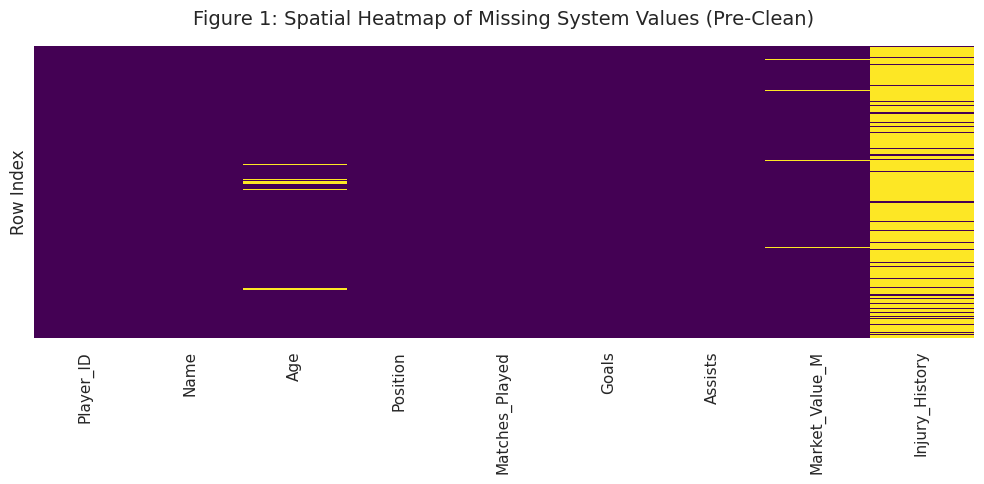
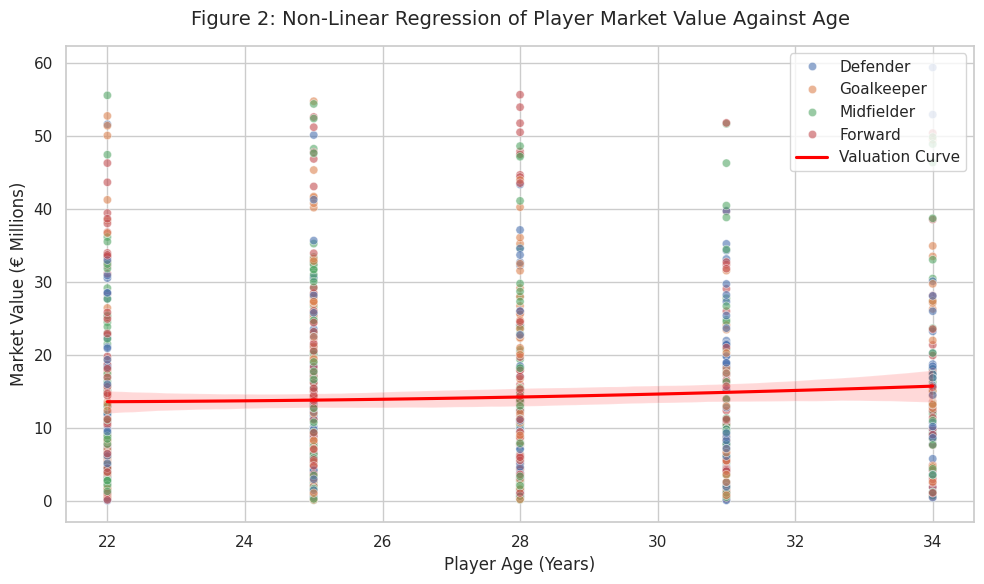
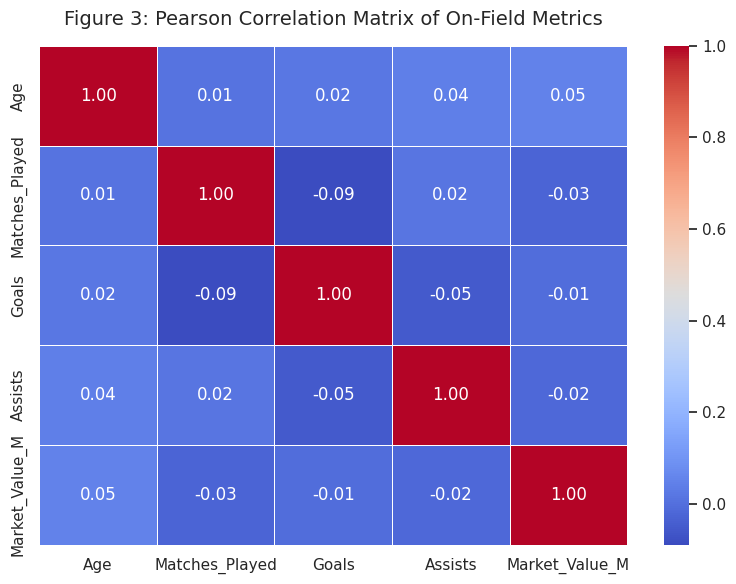

Python code for these plots, in order:
"""
Week 1 - Data Preprocessing and Exploratory Data Analysis
YuvaIntern | Virtual Data Science with Python | Summer Training 2026
Author  : Arpit Vats

Project : Sports Analytics Capstone (Premier League-style player metrics)
Purpose : Generate a SYNTHETIC player dataset that contains deliberate data-quality
          problems, clean it with a documented pipeline, and explore it visually.

DATA NOTE: No real or scraped data is used. All records are generated with NumPy
(seed = 42), so every number printed by this script is reproducible.

Outputs : visual_1_missing_heatmap.png, visual_2_age_vs_value.png,
          visual_3_correlation_matrix.png
"""

import numpy as np
import pandas as pd
import matplotlib.pyplot as plt
import seaborn as sns

sns.set_theme(style="whitegrid")
plt.rcParams['figure.figsize'] = (10, 6)

# ----------------------------------------------------------------------------
# STEP 1: GENERATE SYNTHETIC DATASET WITH DELIBERATE DATA-QUALITY ISSUES
# ----------------------------------------------------------------------------
np.random.seed(42)
n_records = 1000

# Injury_History is built from an OBJECT array so that np.nan stays a real missing
# value. (np.random.choice(['Yes', np.nan]) silently converts np.nan into the text
# 'nan', which pandas does not treat as missing, so fillna() would never fire.)
injury_choices = np.array(['Yes', np.nan], dtype=object)

data = {
    'Player_ID': [f"PL{1000 + i}" for i in range(n_records)],
    'Name': [f"Player_{i}" for i in range(n_records)],
    'Age': np.random.choice([22, 25, 28, 31, 34, np.nan], size=n_records,
                            p=[0.2, 0.3, 0.2, 0.15, 0.1, 0.05]),
    'Position': np.random.choice(['Forward', 'Midfielder', 'Defender', 'Goalkeeper'],
                                 size=n_records),
    'Matches_Played': np.random.randint(0, 38, size=n_records),
    'Goals': np.random.poisson(lam=4, size=n_records),
    'Assists': np.random.poisson(lam=3, size=n_records),
    'Market_Value_M': np.random.exponential(scale=15.0, size=n_records),
    'Injury_History': np.random.choice(injury_choices, size=n_records, p=[0.15, 0.85]),
}
df = pd.DataFrame(data)

# Inject intentional problems for the cleaning demonstration
df = pd.concat([df, df.iloc[:15]], ignore_index=True)           # 15 duplicate rows
df.loc[df['Market_Value_M'] > 60, 'Market_Value_M'] = np.nan    # extreme values -> missing

raw_df = df.copy()          # snapshot of the raw table (used for the Figure 1 heatmap)
raw_rows = len(raw_df)

print("--- RAW DATA INITIAL ASSESSMENT ---")
df.info()

# ----------------------------------------------------------------------------
# STEP 2: DATA CLEANING PIPELINE
# ----------------------------------------------------------------------------
# 1. Remove exact duplicates (same Player_ID)
duplicate_count = int(df.duplicated(subset=['Player_ID']).sum())
df = df.drop_duplicates(subset=['Player_ID'], keep='first')
unique_rows = len(df)

# Missing-value profile of the de-duplicated data (before imputation)
age_nulls = int(df['Age'].isnull().sum())
value_nulls = int(df['Market_Value_M'].isnull().sum())
injury_nulls = int(df['Injury_History'].isnull().sum())

# 2. Missing categorical data: a blank injury entry means "no recorded injury"
df['Injury_History'] = df['Injury_History'].fillna('No')

# 3. Missing market values: median of the player's own position (values are right-skewed)
df['Market_Value_M'] = df.groupby('Position')['Market_Value_M'].transform(
    lambda x: x.fillna(x.median()))

# 4. Missing ages: overall median, then cast to integer
df['Age'] = df['Age'].fillna(df['Age'].median()).astype(int)

# 5. Remove players with zero matches (avoids division by zero in per-match ratios)
zero_match_rows = int((df['Matches_Played'] == 0).sum())
df = df[df['Matches_Played'] > 0].copy()
clean_rows = len(df)

# Validation: the cleaned table must be complete and free of duplicates
assert df.isnull().sum().sum() == 0, "Missing values remain after cleaning"
assert not df['Player_ID'].duplicated().any(), "Duplicates remain after cleaning"

print("\n--- CLEANED DATA ASSESSMENT ---")
df.info()

print("\n--- CLEANING SUMMARY ---")
print(f"Raw rows                      : {raw_rows}")
print(f"Duplicate rows removed        : {duplicate_count}  -> {unique_rows} unique players")
print(f"Missing Age (unique rows)     : {age_nulls} ({age_nulls / unique_rows:.1%})")
print(f"Missing Market_Value_M        : {value_nulls}")
print(f"Missing Injury_History        : {injury_nulls} ({injury_nulls / unique_rows:.1%})")
print(f"Zero-match players removed    : {zero_match_rows}")
print(f"Clean rows for analysis       : {clean_rows}")
print("Injury_History after cleaning  :", df['Injury_History'].value_counts().to_dict())

# ----------------------------------------------------------------------------
# STEP 3: EXPLORATORY ANALYSIS
# ----------------------------------------------------------------------------
numerical_features = df[['Age', 'Matches_Played', 'Goals', 'Assists', 'Market_Value_M']]
correlation_matrix = numerical_features.corr()
corr_goals_value = correlation_matrix.loc['Goals', 'Market_Value_M']
corr_age_value = correlation_matrix.loc['Age', 'Market_Value_M']

print("\n--- CORRELATION MATRIX ---")
print(correlation_matrix.round(2))
print("\nMean market value (EUR m) by age:")
print(df.groupby('Age')['Market_Value_M'].mean().round(1).to_string())

# ----------------------------------------------------------------------------
# STEP 4: VISUALISATION
# ----------------------------------------------------------------------------
# Figure 1: Missing-data heatmap of the RAW table (before cleaning)
plt.figure(figsize=(10, 5))
sns.heatmap(raw_df.isnull(), cbar=False, cmap='viridis', yticklabels=False)
plt.title('Figure 1: Spatial Heatmap of Missing System Values (Pre-Clean)', fontsize=14, pad=15)
plt.ylabel('Row Index')
plt.tight_layout()
plt.savefig('visual_1_missing_heatmap.png', dpi=300)
plt.close()

# Figure 2: Age vs market value with a second-degree trend line
plt.figure(figsize=(10, 6))
sns.scatterplot(data=df, x='Age', y='Market_Value_M', hue='Position', alpha=0.6, palette='deep')
sns.regplot(data=df, x='Age', y='Market_Value_M', scatter=False, color='red', order=2,
            label='Valuation Curve')
plt.title('Figure 2: Non-Linear Regression of Player Market Value Against Age', fontsize=14, pad=15)
plt.xlabel('Player Age (Years)')
plt.ylabel('Market Value (€ Millions)')
plt.legend()
plt.tight_layout()
plt.savefig('visual_2_age_vs_value.png', dpi=300)
plt.close()

# Figure 3: Pearson correlation matrix
plt.figure(figsize=(8, 6))
sns.heatmap(correlation_matrix, annot=True, cmap='coolwarm', fmt=".2f", linewidths=0.5)
plt.title('Figure 3: Pearson Correlation Matrix of On-Field Metrics', fontsize=14, pad=15)
plt.tight_layout()
plt.savefig('visual_3_correlation_matrix.png', dpi=300)
plt.close()

print("\nProcessing complete! Visualisations saved locally as PNG files.")
